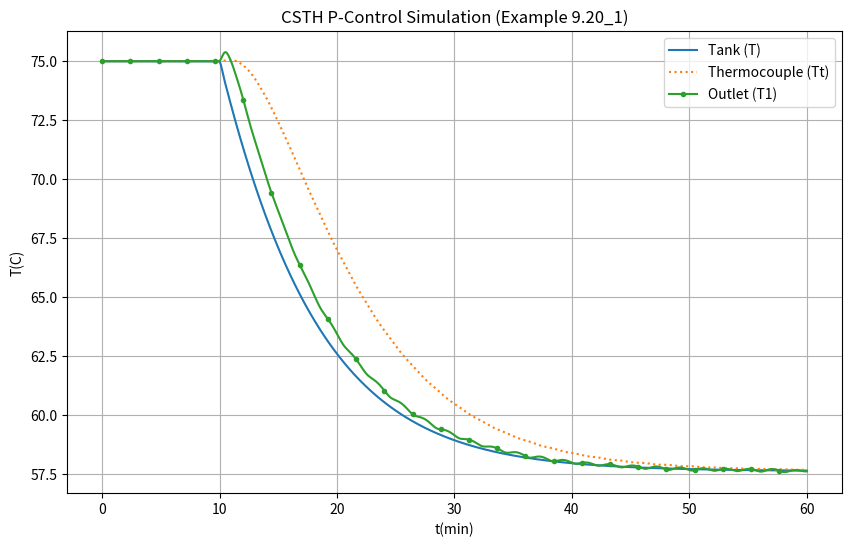

The matplotlib source for this figure:
import numpy as np
import matplotlib.pyplot as plt
from scipy.integrate import solve_ivp

# 1. 파라미터 설정
rho = 980
V = 2.5
Cp = 1.6
w = 250
taut = 3.6
theta = 1.2
Tr = 75
Ti_initial = 50
Kc = 60
K = 1 / (Cp * w)
tau = rho * V / w
Qs = (Tr - Ti_initial) / K

# 2. 미분 방정식 정의 (매트랩의 hpf 함수 대응)
def hpf(t, z, tau, taut, K, Kc, theta, Qs, Tr):
    # z[0] = T (Tank), z[1] = T1 (Outlet), z[2] = Tt (Thermocouple)
    T, T1, Tt = z
    
    # 시간 t가 10분 이상일 때 유입 온도 Ti가 50에서 30으로 변화
    Ti = 50 if t < 10 else 30
    
    # 제어 신호(열량) Q 계산 (비례 제어)
    Q = Qs + Kc * (Tr - Tt)
    
    # 상태 방정식 계산
    dTdt = (Ti - T) / tau + K * Q / tau
    dT1dt = 2 * (T - T1 - (theta / 2) * dTdt) / theta
    dTtdt = (T1 - Tt) / taut
    
    return [dTdt, dT1dt, dTtdt]

# 3. 초기 조건 및 시뮬레이션 시간 설정
z0 = [Tr, Tr, Tr]  # 초기 온도 설정
t_span = (0, 60)   # 0분에서 60분까지
t_eval = np.linspace(0, 60, 1000) # 그래프를 위한 시간 간격

# 4. ODE 풀이 수행 (ode45와 유사한 RK45 방식)
sol = solve_ivp(
    fun=hpf,
    t_span=t_span,
    y0=z0,
    args=(tau, taut, K, Kc, theta, Qs, Tr),
    t_eval=t_eval,
    method='RK45'
)

# 5. 결과 시각화 (매트랩 plot 함수 대응)
plt.figure(figsize=(10, 6))
plt.plot(sol.t, sol.y[0], label='Tank (T)')
plt.plot(sol.t, sol.y[2], ':', label='Thermocouple (Tt)')
plt.plot(sol.t, sol.y[1], '.-', label='Outlet (T1)', markevery=40)

plt.xlabel('t(min)')
plt.ylabel('T(C)')
plt.title('CSTH P-Control Simulation (Example 9.20_1)')
plt.legend()
plt.grid(True)
plt.show()
